Dataset: spectrogram (GitHub, guswhd/MemAE). Classes: abnormal, normal.

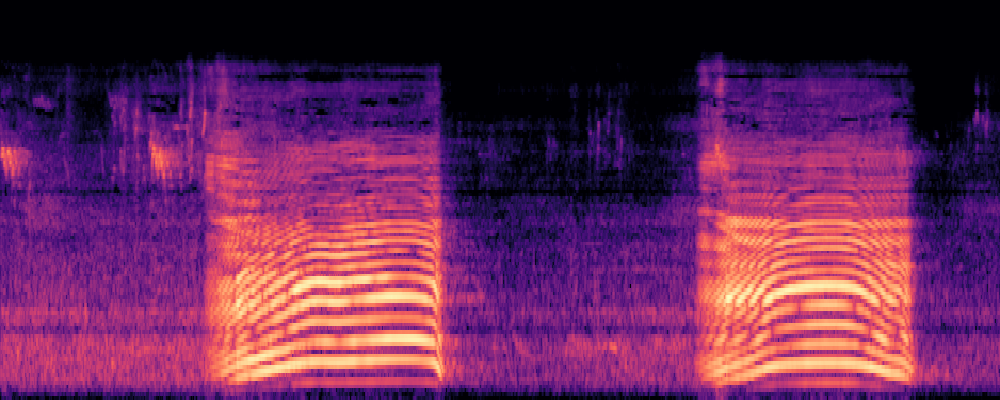
Label: normal

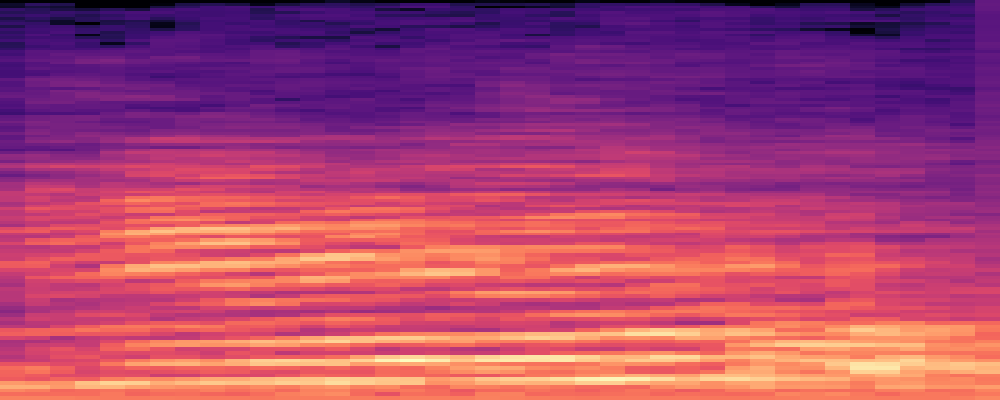
Label: normal

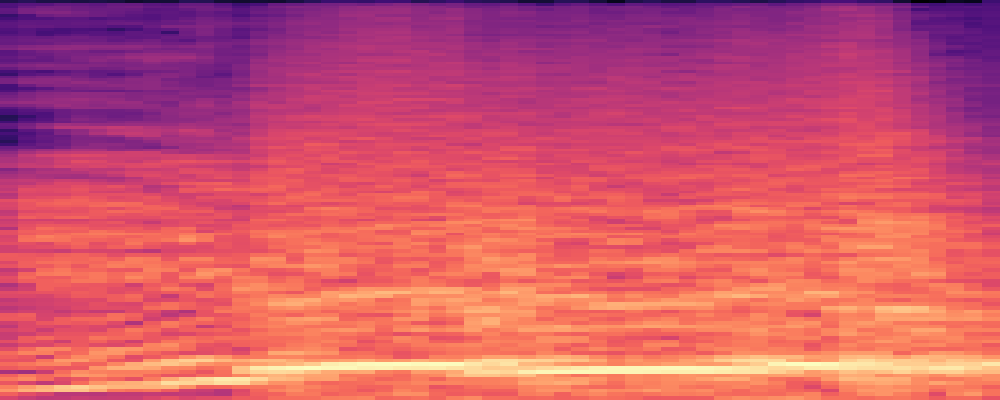
Label: abnormal

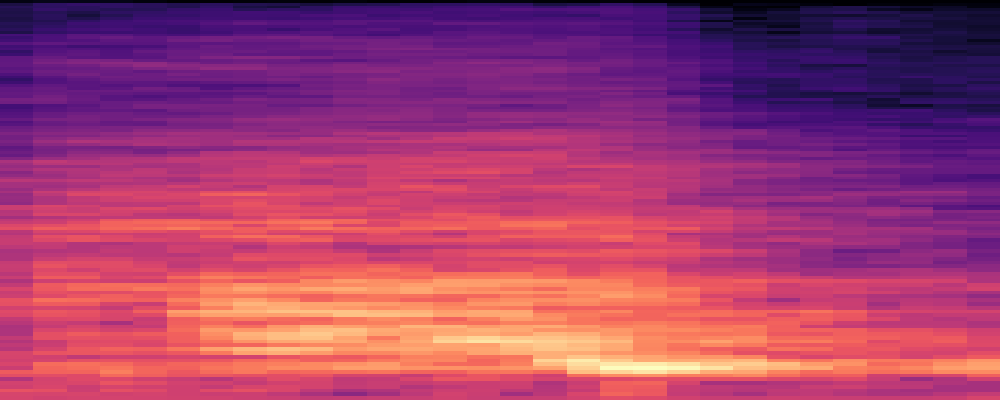
Label: abnormal

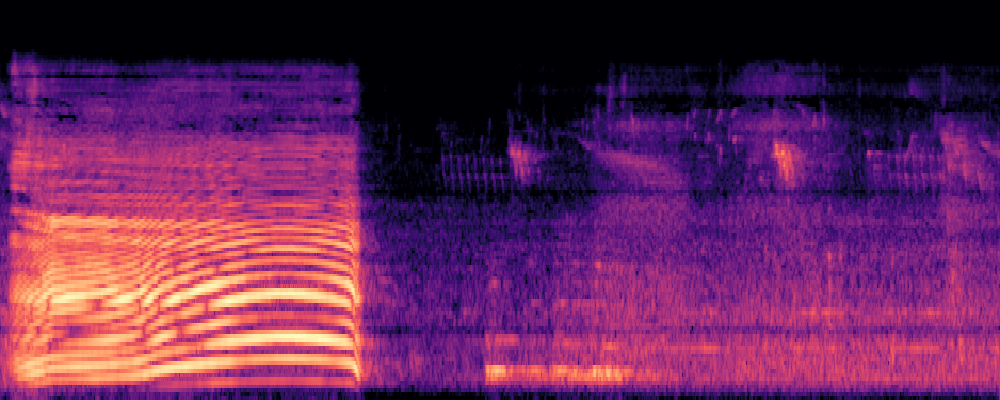
Label: normal

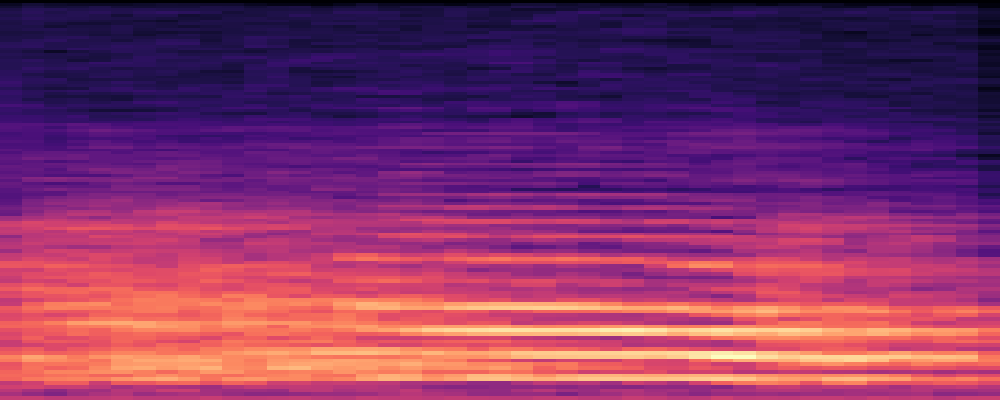
Label: abnormal
